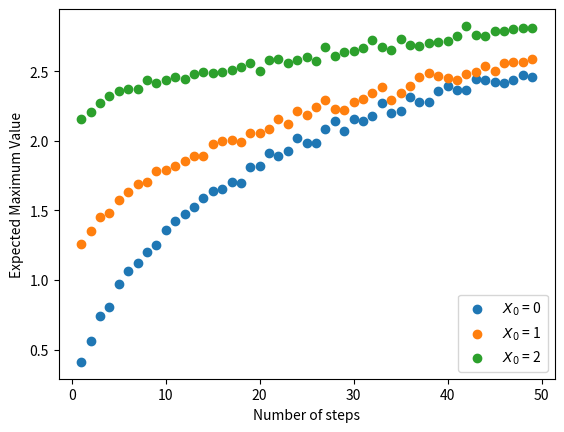

Generate this figure with matplotlib:
import random as rand
import matplotlib.pyplot as plt
from scipy.stats import norm
from scipy.integrate import quad
import numpy as np

def normal_prob(i):
    """
    Calculates the probability of taking a step to the right, left,
    or staying at the same location for a given position i.
    Probabilities are based on the normal distribution at that location
    and the detail balance conditions.
    """
    if (i > 0):
        right = pi(i+1)/(2*pi(i))
        left = 1/2
        same = 1 - right - left
    if (i < 0):
        right = 1/2
        left = pi(i-1)/(2*pi(i))
        same = 1 - right - left
    if (i == 0):
        right = pi(i+1)/(2*pi(i))
        left = pi(i-1)/(2*pi(i))
        same = 1 - right - left
    return right, same, left

mean =  0.0 #numerically determined mean from Louisiana data
std = 1.44 #numerically determined st. dev. from Louisiana data

def pi(i):
    """
    Approximates the integral of the normal distribution function
    with a radius of 1/2 around position i.
    """
    return quad(normal_distribution_function, i-1/2, i+1/2, args=(mean,std,))[0]

def normal_distribution_function(x,mean,std):
    """
    Calculates the pdf of a normal distribution with mean and std
    at location x.
    """
    value = norm.pdf(x,mean,std)
    return value

def get_prob(i):
    """
    Returns the prob_dict at location i.
    """
    return prob_dict[i]

                    
values = range(-55, 56)
#calculates the normal probability for integer values on values
prob_dict = {x:normal_prob(x) for x in values} 

steps = 50 #testing burst lengths from 1 to steps - 1
num_bursts = 1000 #number of trials for each burst length
starting_points = [0, 1, 2] #starting positions of random walk
for start in starting_points:
    expected_values = [] #list of expected values for increasing step sizes
    for k in range(1, steps):
        maxes = [] #list of burst maxes
        for j in range(num_bursts):
            random_walk = [start] #random walk starts at starting_point
            for i in range(k):
                alpha = rand.random()
                #calculates probability of moving right, left, or staying the same
                r, s, l = get_prob(random_walk[i]) 
                if alpha < r:
                    next = random_walk[i] + 1
                elif alpha < (r+s):
                    next = random_walk[i]
                else:
                    next = random_walk[i] - 1
                random_walk.append(next) #appends next step of walk
            maxes.append(max(random_walk)) #appends the burst max to a list of maxes for a given step size
        expected_value = np.mean(maxes) #take an average of the burst maxes
        #appends expected value for a given step size to the accumulating list
        expected_values.append(expected_value) 
    plt.scatter(range(1, steps), expected_values, label='$X_0$ = {0}'.format(start))
plt.legend(loc = "lower right")
plt.xlabel("Number of steps")
plt.ylabel("Expected Maximum Value")
plt.savefig("normal_expected_max_value.png")
plt.show()
